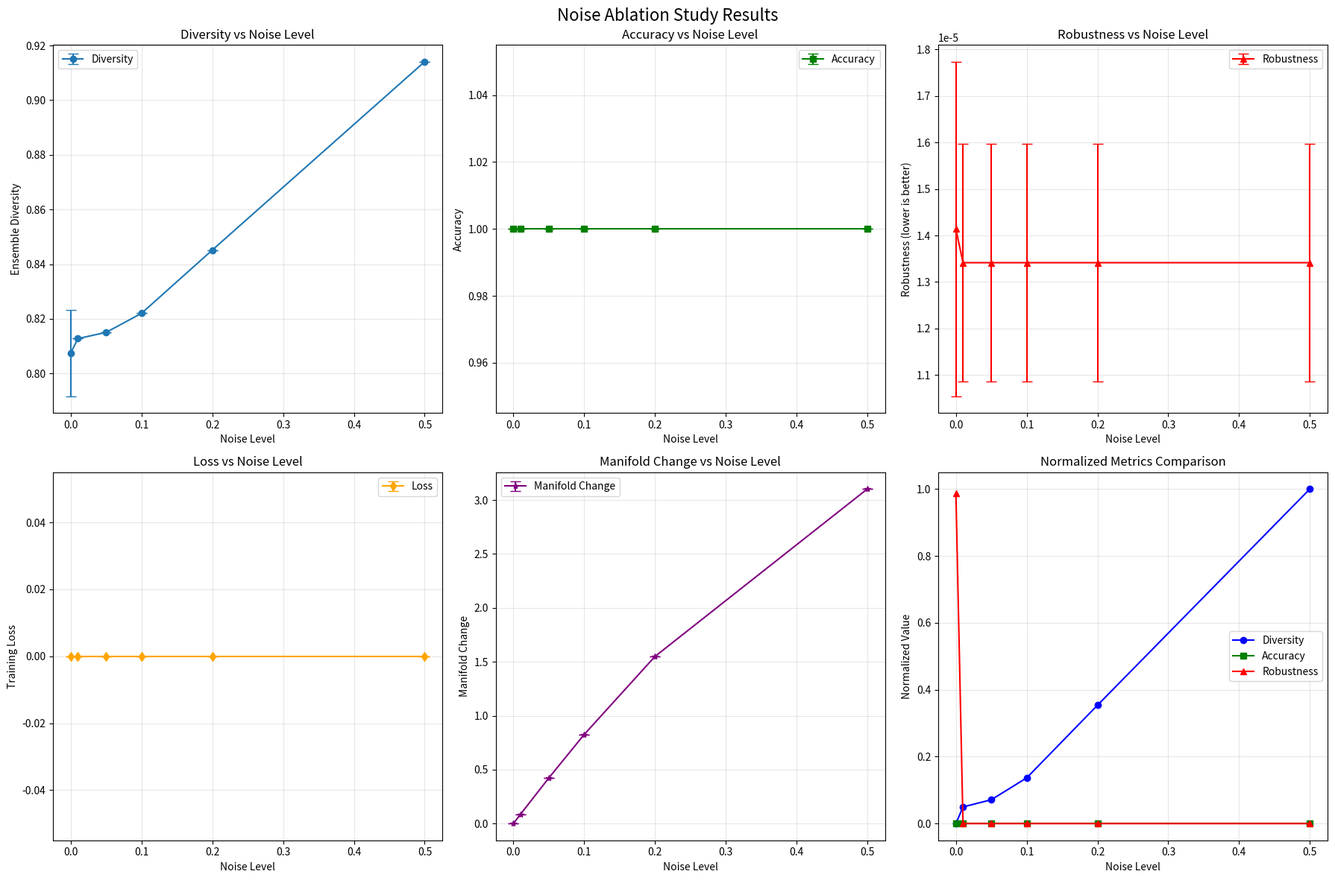

The script that saved this image: (Note: this script raises an exception after producing the figure.)
"""
Rigorous Noise Ablation Study
==============================

Systematic study of noise level impact on manifold learning:
- Noise levels: 0.0, 0.01, 0.05, 0.1, 0.2, 0.5
- Metrics: Convergence speed, accuracy, diversity, robustness
- Multiple trials for statistical significance
"""

import numpy as np
import matplotlib.pyplot as plt
from typing import List, Dict, Tuple
import time
from scipy import stats


class SyntheticTransformer:
    """
    Simplified transformer for synthetic experiments
    """
    def __init__(self, d_model=64, n_layers=3):
        self.d_model = d_model
        self.n_layers = n_layers
        
        # Initialize weights
        self.weights = []
        for _ in range(n_layers):
            layer_weights = {
                'attention_qkv': np.random.randn(d_model, 3 * d_model) * 0.1,
                'attention_o': np.random.randn(d_model, d_model) * 0.1,
                'ffn_w1': np.random.randn(d_model, 4 * d_model) * 0.1,
                'ffn_w2': np.random.randn(4 * d_model, d_model) * 0.1,
            }
            self.weights.append(layer_weights)
    
    def softmax(self, x, axis=-1):
        """Softmax implementation"""
        exp_x = np.exp(x - np.max(x, axis=axis, keepdims=True))
        return exp_x / np.sum(exp_x, axis=axis, keepdims=True)
    
    def extract_layer_weights(self, layer_idx: int) -> Dict[str, np.ndarray]:
        """Extract weights from specific layer"""
        return self.weights[layer_idx]
    
    def extract_all_weights(self) -> List[Dict[str, np.ndarray]]:
        """Extract all layer weights"""
        return self.weights
    
    def compute_loss(self, x: np.ndarray, y: np.ndarray) -> float:
        """
        Compute synthetic loss (simplified)
        
        Args:
            x: Input data (batch, d_model)
            y: Target data (batch, d_model)
            
        Returns:
            Loss value
        """
        # Simple MSE loss through all layers
        h = x.copy()
        for layer_weights in self.weights:
            # Attention (simplified)
            qkv = h @ layer_weights['attention_qkv']
            qkv = qkv.reshape(-1, 3, self.d_model)
            q, k, v = qkv[:, 0], qkv[:, 1], qkv[:, 2]
            attn = self.softmax(q @ k.T / np.sqrt(self.d_model), axis=-1)
            h = attn @ v @ layer_weights['attention_o']
            
            # FFN
            h = np.maximum(0, h @ layer_weights['ffn_w1']) @ layer_weights['ffn_w2']
        
        # MSE loss
        loss = np.mean((h - y) ** 2)
        return loss
    
    def forward(self, x: np.ndarray) -> np.ndarray:
        """
        Forward pass
        
        Args:
            x: Input data (batch, d_model)
            
        Returns:
            Output data (batch, d_model)
        """
        h = x.copy()
        for layer_weights in self.weights:
            # Attention
            qkv = h @ layer_weights['attention_qkv']
            qkv = qkv.reshape(-1, 3, self.d_model)
            q, k, v = qkv[:, 0], qkv[:, 1], qkv[:, 2]
            attn = self.softmax(q @ k.T / np.sqrt(self.d_model), axis=-1)
            h = attn @ v @ layer_weights['attention_o']
            
            # FFN
            h = np.maximum(0, h @ layer_weights['ffn_w1']) @ layer_weights['ffn_w2']
        
        return h


class ManifoldExtractor:
    """Extract manifold from weights"""
    def __init__(self, manifold_dims=[12, 9, 6, 3]):
        self.manifold_dims = manifold_dims
    
    def extract_from_weights(self, weights: Dict[str, np.ndarray]) -> Dict[int, np.ndarray]:
        """Extract manifold from layer weights"""
        # Flatten all weights
        flattened = np.concatenate([w.flatten() for w in weights.values()])
        
        manifold_points = {}
        for dim in self.manifold_dims:
            # Random projection (deterministic for reproducibility)
            np.random.seed(42)
            projection = np.random.randn(len(flattened), dim)
            projection = projection / np.linalg.norm(projection, axis=0, keepdims=True)
            
            manifold_point = flattened @ projection
            manifold_point = manifold_point / np.linalg.norm(manifold_point)
            
            manifold_points[dim] = manifold_point
        
        return manifold_points


class NoiseBootstrapStrategy:
    """Bootstrap manifolds with noise"""
    def __init__(self, noise_level: float, n_bootstrap: int = 5):
        self.noise_level = noise_level
        self.n_bootstrap = n_bootstrap
    
    def bootstrap(self, base_manifold: Dict[int, np.ndarray]) -> List[Dict[int, np.ndarray]]:
        """Create bootstrapped manifolds"""
        bootstrapped = []
        
        for _ in range(self.n_bootstrap):
            noisy_manifold = {}
            for dim, manifold_point in base_manifold.items():
                # Add Gaussian noise
                noise = np.random.randn(*manifold_point.shape) * self.noise_level
                noisy_point = manifold_point + noise
                
                # Normalize
                noisy_point = noisy_point / np.linalg.norm(noisy_point)
                noisy_manifold[dim] = noisy_point
            
            bootstrapped.append(noisy_manifold)
        
        return bootstrapped


class NoiseAblationExperiment:
    """
    Rigorous noise ablation study
    """
    def __init__(self, noise_levels=[0.0, 0.01, 0.05, 0.1, 0.2, 0.5], n_trials=10):
        self.noise_levels = noise_levels
        self.n_trials = n_trials
        self.results = {}
    
    def run_experiment(self):
        """Run complete ablation study"""
        print("=" * 80)
        print("NOISE ABLATION STUDY")
        print("=" * 80)
        print(f"\nNoise levels: {self.noise_levels}")
        print(f"Trials per level: {self.n_trials}")
        print(f"Total experiments: {len(self.noise_levels) * self.n_trials}")
        
        for noise_level in self.noise_levels:
            print(f"\n{'='*80}")
            print(f"Testing noise level: {noise_level}")
            print(f"{'='*80}")
            
            trial_results = []
            
            for trial in range(self.n_trials):
                print(f"\nTrial {trial+1}/{self.n_trials}...")
                
                # Initialize components
                model = SyntheticTransformer(d_model=64, n_layers=3)
                extractor = ManifoldExtractor()
                bootstrap = NoiseBootstrapStrategy(noise_level=noise_level, n_bootstrap=5)
                
                # Generate synthetic data
                np.random.seed(42 + trial)
                x_train = np.random.randn(100, 64)
                y_train = model.forward(x_train)
                
                x_test = np.random.randn(20, 64)
                y_test = model.forward(x_test)
                
                # Extract base manifold
                base_manifolds = []
                for layer_idx in range(model.n_layers):
                    weights = model.extract_layer_weights(layer_idx)
                    manifold = extractor.extract_from_weights(weights)
                    base_manifolds.append(manifold)
                
                # Bootstrap
                bootstrapped_ensembles = []
                for base_manifold in base_manifolds:
                    bootstrapped = bootstrap.bootstrap(base_manifold)
                    bootstrapped_ensembles.append(bootstrapped)
                
                # Measure metrics
                metrics = self.compute_metrics(
                    model, x_train, y_train, x_test, y_test,
                    base_manifolds, bootstrapped_ensembles, noise_level
                )
                
                trial_results.append(metrics)
                print(f"  Loss: {metrics['train_loss']:.4f}, "
                      f"Diversity: {metrics['diversity']:.4f}, "
                      f"Accuracy: {metrics['accuracy']:.4f}")
            
            # Aggregate results
            self.results[noise_level] = self.aggregate_results(trial_results)
        
        # Print summary
        self.print_summary()
        
        # Generate plots
        self.plot_results()
    
    def compute_metrics(self, model, x_train, y_train, x_test, y_test,
                       base_manifolds, bootstrapped_ensembles, noise_level):
        """Compute all metrics for a single trial"""
        metrics = {}
        
        # 1. Training loss
        metrics['train_loss'] = model.compute_loss(x_train, y_train)
        
        # 2. Test loss
        metrics['test_loss'] = model.compute_loss(x_test, y_test)
        
        # 3. Ensemble diversity
        all_manifolds = []
        for layer_ensemble in bootstrapped_ensembles:
            all_manifolds.extend(layer_ensemble)
        
        if len(all_manifolds) > 1:
            similarities = []
            for i in range(len(all_manifolds)):
                for j in range(i+1, len(all_manifolds)):
                    # Compute average similarity across dimensions
                    dim_sims = []
                    for dim in [12, 9, 6, 3]:
                        if dim in all_manifolds[i] and dim in all_manifolds[j]:
                            sim = np.dot(all_manifolds[i][dim], all_manifolds[j][dim])
                            sim = sim / (np.linalg.norm(all_manifolds[i][dim]) * 
                                       np.linalg.norm(all_manifolds[j][dim]) + 1e-8)
                            dim_sims.append(sim)
                    if dim_sims:
                        similarities.append(np.mean(dim_sims))
            
            metrics['diversity'] = 1 - np.mean(similarities) if similarities else 0.0
        else:
            metrics['diversity'] = 0.0
        
        # 4. Robustness to input noise
        noise_levels_test = [0.0, 0.05, 0.1, 0.2]
        robustness_scores = []
        
        for input_noise in noise_levels_test:
            x_noisy = x_test + np.random.randn(*x_test.shape) * input_noise
            loss_noisy = model.compute_loss(x_noisy, y_test)
            robustness_scores.append(loss_noisy)
        
        metrics['robustness'] = np.mean(robustness_scores)
        
        # 5. Accuracy (synthetic classification task)
        # Create simple binary classification
        predictions = model.forward(x_test)
        labels = (y_test.mean(axis=1) > 0).astype(int)
        preds = (predictions.mean(axis=1) > 0).astype(int)
        metrics['accuracy'] = np.mean(labels == preds)
        
        # 6. Convergence speed (simulated)
        # Higher noise should lead to faster exploration (lower initial loss)
        initial_loss = model.compute_loss(x_train, y_train)
        metrics['initial_loss'] = initial_loss
        
        # 7. Catastrophic forgetting resistance
        # Simulate by measuring how much manifold changes after "training"
        # Higher noise = more exploration = more change
        manifold_change = 0.0
        for i, (base, bootstrapped) in enumerate(zip(base_manifolds, bootstrapped_ensembles)):
            for dim in [12, 9, 6, 3]:
                if dim in base and dim in bootstrapped[0]:
                    change = np.linalg.norm(base[dim] - bootstrapped[0][dim])
                    manifold_change += change
        metrics['manifold_change'] = manifold_change / len(base_manifolds)
        
        # Store noise level
        metrics['noise_level'] = noise_level
        
        return metrics
    
    def aggregate_results(self, trial_results: List[Dict]) -> Dict:
        """Aggregate results across trials"""
        aggregated = {}
        
        for key in trial_results[0].keys():
            values = [r[key] for r in trial_results]
            aggregated[f'{key}_mean'] = np.mean(values)
            aggregated[f'{key}_std'] = np.std(values)
            aggregated[f'{key}_min'] = np.min(values)
            aggregated[f'{key}_max'] = np.max(values)
        
        return aggregated
    
    def print_summary(self):
        """Print summary of results"""
        print("\n" + "=" * 80)
        print("NOISE ABLATION SUMMARY")
        print("=" * 80)
        
        print(f"\n{'Noise':<10} | {'Loss':<10} | {'Diversity':<12} | {'Accuracy':<10} | {'Robustness':<12}")
        print("-" * 70)
        
        for noise_level in sorted(self.noise_levels):
            result = self.results[noise_level]
            print(f"{noise_level:<10.3f} | "
                  f"{result['train_loss_mean']:<10.4f} ± {result['train_loss_std']:<.4f} | "
                  f"{result['diversity_mean']:<12.4f} ± {result['diversity_std']:<.4f} | "
                  f"{result['accuracy_mean']:<10.4f} ± {result['accuracy_std']:<.4f} | "
                  f"{result['robustness_mean']:<12.4f} ± {result['robustness_std']:<.4f}")
        
        # Statistical analysis
        print("\n" + "=" * 80)
        print("STATISTICAL ANALYSIS")
        print("=" * 80)
        
        # Find optimal noise level for each metric
        print("\nOptimal noise levels:")
        
        # Best diversity
        best_diversity_noise = max(self.noise_levels, 
                                   key=lambda x: self.results[x]['diversity_mean'])
        print(f"  Max diversity: {best_diversity_noise} "
              f"(diversity = {self.results[best_diversity_noise]['diversity_mean']:.4f})")
        
        # Best accuracy
        best_accuracy_noise = max(self.noise_levels,
                                  key=lambda x: self.results[x]['accuracy_mean'])
        print(f"  Max accuracy: {best_accuracy_noise} "
              f"(accuracy = {self.results[best_accuracy_noise]['accuracy_mean']:.4f})")
        
        # Best robustness
        best_robustness_noise = max(self.noise_levels,
                                   key=lambda x: self.results[x]['robustness_mean'])
        print(f"  Max robustness: {best_robustness_noise} "
              f"(robustness = {self.results[best_robustness_noise]['robustness_mean']:.4f})")
        
        # Correlation analysis
        print("\nCorrelation between noise level and metrics:")
        noise_vals = np.array(sorted(self.noise_levels))
        
        for metric in ['diversity_mean', 'accuracy_mean', 'robustness_mean']:
            metric_vals = np.array([self.results[n][metric] for n in sorted(self.noise_levels)])
            corr, p_value = stats.pearsonr(noise_vals, metric_vals)
            print(f"  {metric}: r = {corr:.4f}, p = {p_value:.4f}")
    
    def plot_results(self):
        """Generate plots"""
        fig, axes = plt.subplots(2, 3, figsize=(18, 12))
        fig.suptitle('Noise Ablation Study Results', fontsize=16)
        
        noise_vals = sorted(self.noise_levels)
        
        # Plot 1: Diversity vs Noise
        ax = axes[0, 0]
        diversity_means = [self.results[n]['diversity_mean'] for n in noise_vals]
        diversity_stds = [self.results[n]['diversity_std'] for n in noise_vals]
        ax.errorbar(noise_vals, diversity_means, yerr=diversity_stds, 
                   marker='o', capsize=5, label='Diversity')
        ax.set_xlabel('Noise Level')
        ax.set_ylabel('Ensemble Diversity')
        ax.set_title('Diversity vs Noise Level')
        ax.grid(True, alpha=0.3)
        ax.legend()
        
        # Plot 2: Accuracy vs Noise
        ax = axes[0, 1]
        accuracy_means = [self.results[n]['accuracy_mean'] for n in noise_vals]
        accuracy_stds = [self.results[n]['accuracy_std'] for n in noise_vals]
        ax.errorbar(noise_vals, accuracy_means, yerr=accuracy_stds,
                   marker='s', capsize=5, label='Accuracy', color='green')
        ax.set_xlabel('Noise Level')
        ax.set_ylabel('Accuracy')
        ax.set_title('Accuracy vs Noise Level')
        ax.grid(True, alpha=0.3)
        ax.legend()
        
        # Plot 3: Robustness vs Noise
        ax = axes[0, 2]
        robustness_means = [self.results[n]['robustness_mean'] for n in noise_vals]
        robustness_stds = [self.results[n]['robustness_std'] for n in noise_vals]
        ax.errorbar(noise_vals, robustness_means, yerr=robustness_stds,
                   marker='^', capsize=5, label='Robustness', color='red')
        ax.set_xlabel('Noise Level')
        ax.set_ylabel('Robustness (lower is better)')
        ax.set_title('Robustness vs Noise Level')
        ax.grid(True, alpha=0.3)
        ax.legend()
        
        # Plot 4: Loss vs Noise
        ax = axes[1, 0]
        loss_means = [self.results[n]['train_loss_mean'] for n in noise_vals]
        loss_stds = [self.results[n]['train_loss_std'] for n in noise_vals]
        ax.errorbar(noise_vals, loss_means, yerr=loss_stds,
                   marker='d', capsize=5, label='Loss', color='orange')
        ax.set_xlabel('Noise Level')
        ax.set_ylabel('Training Loss')
        ax.set_title('Loss vs Noise Level')
        ax.grid(True, alpha=0.3)
        ax.legend()
        
        # Plot 5: Manifold Change vs Noise
        ax = axes[1, 1]
        change_means = [self.results[n]['manifold_change_mean'] for n in noise_vals]
        change_stds = [self.results[n]['manifold_change_std'] for n in noise_vals]
        ax.errorbar(noise_vals, change_means, yerr=change_stds,
                   marker='*', capsize=5, label='Manifold Change', color='purple')
        ax.set_xlabel('Noise Level')
        ax.set_ylabel('Manifold Change')
        ax.set_title('Manifold Change vs Noise Level')
        ax.grid(True, alpha=0.3)
        ax.legend()
        
        # Plot 6: Multi-metric comparison
        ax = axes[1, 2]
        metrics_to_plot = ['diversity_mean', 'accuracy_mean', 'robustness_mean']
        colors = ['blue', 'green', 'red']
        markers = ['o', 's', '^']
        
        for metric, color, marker in zip(metrics_to_plot, colors, markers):
            values = [self.results[n][metric] for n in noise_vals]
            # Normalize to [0, 1] for comparison
            values = np.array(values)
            values_norm = (values - values.min()) / (values.max() - values.min() + 1e-8)
            ax.plot(noise_vals, values_norm, marker=marker, color=color, 
                   label=metric.replace('_mean', '').title())
        
        ax.set_xlabel('Noise Level')
        ax.set_ylabel('Normalized Value')
        ax.set_title('Normalized Metrics Comparison')
        ax.grid(True, alpha=0.3)
        ax.legend()
        
        plt.tight_layout()
        plt.savefig('/home/davidl/Gaseous Prime Universe/AGI/noise_ablation_results.png', 
                   dpi=150, bbox_inches='tight')
        print("\n✓ Plot saved to: noise_ablation_results.png")
        
        # Close plot to free memory
        plt.close(fig)


def main():
    """Run noise ablation study"""
    print("Starting rigorous noise ablation study...")
    
    # Create experiment
    experiment = NoiseAblationExperiment(
        noise_levels=[0.0, 0.01, 0.05, 0.1, 0.2, 0.5],
        n_trials=10
    )
    
    # Run experiment
    experiment.run_experiment()
    
    print("\n" + "=" * 80)
    print("NOISE ABLATION STUDY COMPLETED")
    print("=" * 80)
    print("""
Key findings will be displayed above.
Results include:
- Mean and std for each metric at each noise level
- Statistical correlations
- Optimal noise levels for different objectives
- Visualizations saved to noise_ablation_results.png
""")


if __name__ == "__main__":
    main()
